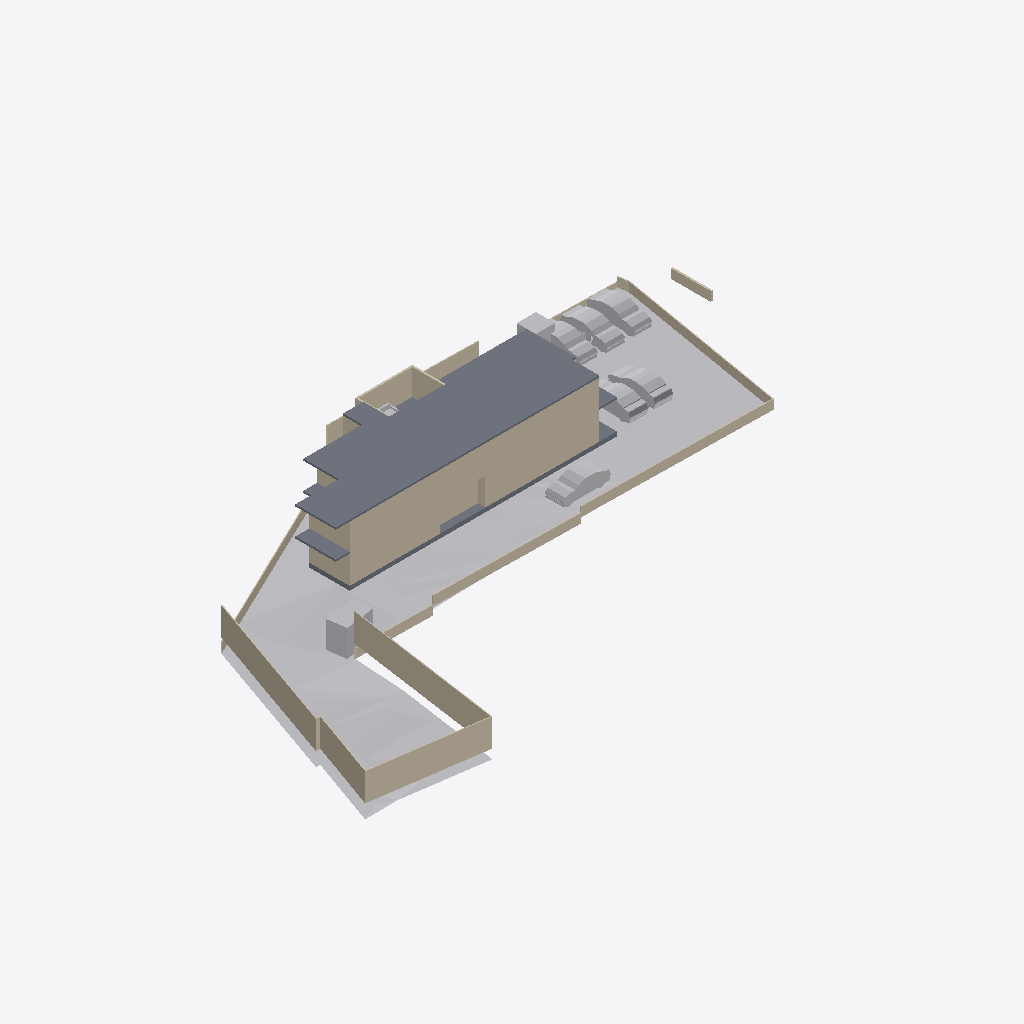
Isometric view of an IFC building model (IFC-SPF (STEP), schema IFC4X3, length unit metre), seen from the south-west, elements coloured by IFC class: 28 walls (beige), 11 other elements (light grey), 3 slabs (grey).
Extent 65.2 m × 37.0 m × 8.3 m (x, y, z). Storeys (3): Road Level at 0.00 m; FF at 0.00 m; GF at 0.45 m. Elements (180): 81 IfcWall, 49 IfcFurniture, 15 IfcSanitaryTerminal, 12 IfcDoor, 11 IfcBuildingElementProxy, 6 IfcVehicle, 3 IfcSlab, 1 IfcGeographicElement, 1 IfcStairFlight, 1 IfcTransportElement.

HEADER;
FILE_DESCRIPTION(('ViewDefinition[DesignTransferView]'),'2;1');
FILE_NAME('Jailani.ifc','2025-11-11T15:24:33+05:30',(''),(''),'IfcOpenShell 0.8.3-post1','Bonsai 0.8.3-post1','Nobody');
FILE_SCHEMA(('IFC4X3'));
ENDSEC;
DATA;
#1=IFCPROJECT('1rEyq$MlvDVO9q4X_6O_vh',$,'My Project',$,$,$,$,(#14,#26),#9);
#31=IFCSITE('2ymv4STDrDCBgdvlSnG91s',$,'My Site',$,$,#54,$,$,$,$,$,$,$,$);
#37=IFCBUILDING('0WCwdFWaT3fvN6dYFJV0G3',$,'My Building',$,$,#60,$,$,$,$,$,$);
#43=IFCBUILDINGSTOREY('3glIUxBxj019WI9WL2_LBp',$,'Road Level',$,$,#66,$,$,$,$);
#2091=IFCBUILDINGSTOREY('0gksAyAJzF1eVdNHxF82jx',$,'GF',$,$,#2111,$,$,$,$);
#9684=IFCBUILDINGSTOREY('0GW8AoQ6z9OfFkHNDnUrmB',$,'FF',$,$,#9700,$,$,$,$);
#1788=IFCGEOGRAPHICELEMENT('2G7_FUH1TFnfA2p0BceQCt',$,'Site',$,$,#1814,#1804,$,.TERRAIN.);
#26166=IFCSLAB('2XwGVf_I5AfeTdLIFvtf$G',$,'Slab',$,$,#26351,#26187,$,$);
#10410=IFCWALL('0PJ4t4STzAvvbJf9sku6of',$,'Wall',$,$,#22135,#10421,$,$);
#2607=IFCWALL('0hLi5deXP5Zfo$NOtNZznY',$,'Wall',$,$,#3074,#2613,$,$);
#2632=IFCWALL('1hiIP0I5r0ZAybbUAFoviW',$,'Wall',$,$,#3106,#2638,$,$);
#1900=IFCWALL('07AM4njYTCPA7aGr0JIF5l',$,'Wall',$,$,#18946,#1911,$,$);
#2532=IFCWALL('2uoMgyRXTBJAXpnQJxkX2y',$,'Wall',$,$,#2978,#2538,$,$);
#11024=IFCSLAB('3XTbi19Cf1GO7AH07CoMiD',$,'Slab',$,$,#22872,#11045,$,$);
#25392=IFCWALL('0GhUa_PkjDxAjQnUC6qgJS',$,'Wall',$,$,#25772,#25403,$,$);
#3370=IFCWALL('0xoPJC_XvDxeOzIZpSQWPO',$,'Wall',$,$,#3432,#3381,$,$);
#4726=IFCSLAB('2FiUBYKgX14Ok5pfpzPww9',$,'Slab',$,$,#5852,#4737,$,$);
#4000=IFCVEHICLE('3BS7Zjbsr73PtDcmQJl4eY',$,'Vehicle',$,$,#12544,#4013,$,$);
#3433=IFCWALL('2gqgdNokT89Rrmjq1x$gkt',$,'Wall',$,$,#3597,#3444,$,$);
#2407=IFCWALL('1wqYISk15EtxPgF1WYwVVh',$,'Wall',$,$,#2818,#2413,$,$);
#2353=IFCVEHICLE('26Uv07$995M8Gk4Lx67srv',$,'Vehicle',$,$,#26369,#2366,$,$);
#4239=IFCBUILDINGELEMENTPROXY('3q7lNd2p17oe3AMat8N37d',$,'Toilet 2',$,$,#4433,#4249,$,.COMPLEX.);
#2320=IFCVEHICLE('1m25npmMzADu4ik0KQauUp',$,'Vehicle',$,$,#26364,#2333,$,$);
#2582=IFCWALL('3AhfTEAr96zBOu2JT1DiVf',$,'Wall',$,$,#3042,#2588,$,$);
#7352=IFCVEHICLE('2aFKieQE9BoP8N4s6x7NP3',$,'Vehicle',$,$,#26379,#7365,$,$);
#20375=IFCWALL('2z8aGayRL65freAYCgZ34o',$,'Wall',$,$,#20474,#20386,$,$);
#7842=IFCWALL('2mUcR1cvbE9gBHqjOC5SKc',$,'Wall',$,$,#7923,#7853,$,$);
#22275=IFCWALL('29dGxdL8v9exxZJFicDk4N',$,'Wall',$,$,#26120,#22286,$,$);
#4033=IFCVEHICLE('2cp3naSmrE5BcV6DgbdwjG',$,'Vehicle',$,$,#26374,#4046,$,$);
#3190=IFCWALL('193oymhqH3WPw9ieWVOFsJ',$,'Wall',$,$,#3592,#3201,$,$);
#1815=IFCVEHICLE('3mV4HTd7L6rgcvXX4VuYsG',$,'Vehicle',$,$,#26359,#1825,$,$);
#2507=IFCWALL('0zjDgr1wL5mfJb$oJ72rHP',$,'Wall',$,$,#3721,#2513,$,$);
#20507=IFCWALL('3N6mJmx6vCGvpPvbf4tsBv',$,'Wall',$,$,#21320,#20518,$,$);
#4569=IFCWALL('3c7TTJ0pXFgxE8E$J0mypr',$,'Wall',$,$,#7188,#4580,$,$);
#9901=IFCWALL('3glgCrS2bAROSbl$a0hy_7',$,'Wall',$,$,#25732,#9912,$,$);
#4250=IFCBUILDINGELEMENTPROXY('3toYnKI0v7vRY5ZvUmLVDd',$,'Toilet1',$,$,#4438,#4260,$,.COMPLEX.);
#2381=IFCWALL('2ukC8AQQP85Rb_ZeT84bZY',$,'Wall',$,$,#3672,#2388,$,$);
#22332=IFCWALL('2ZTWPZIIP07g1hK00TTutI',$,'Wall',$,$,#26138,#22343,$,$);
#7327=IFCWALL('1VtzA2s_LClRug3OlP8Np1',$,'Wall',$,$,#12559,#7338,$,$);
#2457=IFCWALL('38EbZ7mAL5TfofCc1aVwCP',$,'Wall',$,$,#3690,#2463,$,$);
#9926=IFCWALL('1Wi$OkIhb0keV68lSlqI_i',$,'Wall',$,$,#25377,#9937,$,$);
#1875=IFCWALL('008Ru8aL91NfVA4GfLNlud',$,'Wall',$,$,#20506,#1886,$,$);
#10001=IFCWALL('2TYQ0pXbn3GRQbbpujs6E$',$,'Wall',$,$,#21520,#10012,$,$);
#22196=IFCFURNITURE('2PqSRt26f3lhxIZ0qiusmo',$,'Furniture',$,$,#22857,#22209,$,$);
#2432=IFCWALL('1qBEh3Vc9ECAZABChTAhje',$,'Wall',$,$,#2850,#2438,$,$);
#2557=IFCWALL('1jgfO0WGDDYQvoMLTOy$x_',$,'Wall',$,$,#3010,#2563,$,$);
#10051=IFCWALL('31_z1XWvDBkuTYoXmr8Fwz',$,'Wall',$,$,#25955,#10062,$,$);
#4106=IFCBUILDINGELEMENTPROXY('3eKD0RJXX2cvK3v1N6xXAg',$,'Well',$,$,#4443,#4238,$,.COMPLEX.);
ENDSEC;
